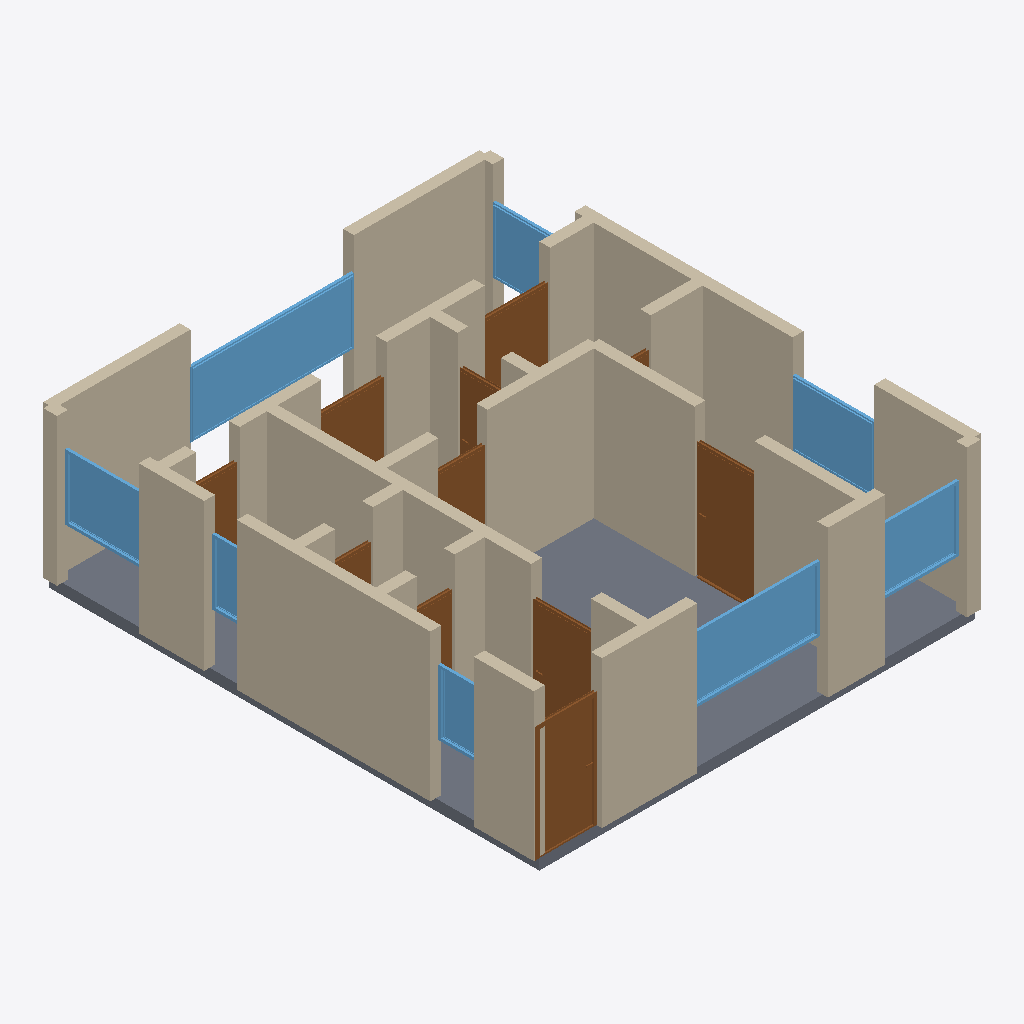
Isometric view of an IFC building model (IFC-SPF (STEP), schema IFC4, length unit metre), seen from the south-west, elements coloured by IFC class: 35 walls (beige), 11 doors (brown), 8 windows (light blue), 1 slab (grey).
Extent 8.2 m × 9.2 m × 2.9 m (x, y, z). Storeys (1): Ground Floor at 0.00 m. Elements (55): 35 IfcWall, 11 IfcDoor, 8 IfcWindow, 1 IfcSlab.

HEADER;
FILE_DESCRIPTION(('ViewDefinition[DesignTransferView]'),'2;1');
FILE_NAME('/dev/null','2026-05-05T20:54:18+05:30',(''),(''),'IfcOpenShell 0.8.5','IfcOpenShell 0.8.5','Nobody');
FILE_SCHEMA(('IFC4'));
ENDSEC;
DATA;
#1=IFCPROJECT('3zqWkzrLf15fa2cFV_lNCc',$,'A Jakarta Menteng 2-bed kampung-style — compact urban Indone',$,$,$,$,(#10),#5);
#12=IFCSITE('2blJqMlWbDWvENwaL4d6$s',$,'Site',$,$,$,$,$,$,$,$,$,$,$);
#13=IFCBUILDING('2TKEnZjZP7LRxVb_5IMgqE',$,'Building',$,$,$,$,$,$,$,$,$);
#16=IFCBUILDINGSTOREY('19xoxWYqXB4B4Rsy9iQSNG',$,'Ground Floor',$,$,#22,$,$,$,$);
#2378=IFCSLAB('1uBQu1Dsr4F8GVRmrEScQk',$,'Floor',$,$,#2395,#2390,$,.FLOOR.);
#244=IFCWALL('3rOTebh6X7eQYVcDZnBImx',$,'Exterior Wall',$,$,#265,#260,$,$);
#112=IFCWALL('08P8KmfenAuvViquyO2BhW',$,'Exterior Wall',$,$,#133,#128,$,$);
#398=IFCWALL('3CuaPx3Yb3ph87bS466oWr',$,'Interior Wall',$,$,#419,#414,$,$);
#156=IFCWALL('3xW1gz9MD818xRlkxCMnsd',$,'Exterior Wall',$,$,#177,#172,$,$);
#23=IFCWALL('3WGR0jAU15bgqkwsV3y8zs',$,'Exterior Wall',$,$,#45,#39,$,$);
#178=IFCWALL('3u$G_0oInAnu4jyAmjfc_R',$,'Exterior Wall',$,$,#199,#194,$,$);
#222=IFCWALL('2jiJy1cJj3wP9comTl0ypb',$,'Exterior Wall',$,$,#243,#238,$,$);
#1894=IFCWINDOW('1WGtqcxfn5QuaDIQvObs3A',$,'Window',$,$,#1948,#1943,$,1.2,3.0,$,$,$);
#266=IFCWALL('1rPlX$Sa1Clf1vvt5ffc6C',$,'Exterior Wall',$,$,#287,#282,$,$);
#46=IFCWALL('3st4Dr5fv9RAkJCWFDn9sY',$,'Exterior Wall',$,$,#67,#62,$,$);
#596=IFCWALL('1aS1IG_ePCLRsa18$$5Mw9',$,'Interior Wall',$,$,#617,#612,$,$);
#420=IFCWALL('340ALFzBb0aQogxHruov6v',$,'Interior Wall',$,$,#441,#436,$,$);
#1729=IFCWINDOW('0h6Mp0s$n5pgGkVPITwSA0',$,'Window',$,$,#1783,#1778,$,1.2,2.4,$,$,$);
#376=IFCWALL('2ium_B$jrF4Q77VrFVTJpX',$,'Interior Wall',$,$,#397,#392,$,$);
#90=IFCWALL('28lgsx3q10YxikNgJNHoqb',$,'Exterior Wall',$,$,#111,#106,$,$);
#464=IFCWALL('1xs_U9Jcj2ixd46scRL3hX',$,'Interior Wall',$,$,#485,#480,$,$);
#1134=IFCDOOR('1ISgrpdXL5a8564cXDjahP',$,'Door',$,$,#1218,#1213,$,2.1,1.1,$,$,$);
#794=IFCDOOR('2Um6VLz3f0vPduEYX$4S4J',$,'Door',$,$,#878,#873,$,2.1,1.1,$,$,$);
#310=IFCWALL('0KHdTpVl95_8BujZLwbkCW',$,'Interior Wall',$,$,#331,#326,$,$);
#1839=IFCWINDOW('2C4P9S03fCyx8SlgYZnRsj',$,'Window',$,$,#1893,#1888,$,1.2,1.5,$,$,$);
#750=IFCWALL('1GbeH3iiPBuPCph7Gxb6WL',$,'Interior Wall',$,$,#771,#766,$,$);
#706=IFCWALL('17F86prz99c8M24BlZADE4',$,'Interior Wall',$,$,#727,#722,$,$);
#1949=IFCWINDOW('2aXSOp0sj89OvkcxTC4l_u',$,'Window',$,$,#2003,#1998,$,1.2,1.5,$,$,$);
#1784=IFCWINDOW('3dKgwPi7rAHPzPiqfCtmpu',$,'Window',$,$,#1838,#1833,$,1.2,1.5,$,$,$);
#530=IFCWALL('2a71jqrpXDc9FeYaIz33NP',$,'Interior Wall',$,$,#551,#546,$,$);
#879=IFCDOOR('02DF890jz2uA_i0oJ7Q1iU',$,'Door',$,$,#963,#958,$,2.1,1.1,$,$,$);
#486=IFCWALL('32dWBBDcf4cQ4NLlqX71F4',$,'Interior Wall',$,$,#507,#502,$,$);
#332=IFCWALL('3d9qfwqkXAtuDit_95IJo4',$,'Interior Wall',$,$,#353,#348,$,$);
#684=IFCWALL('3uemkihKTFvhrw$h8u42cp',$,'Interior Wall',$,$,#705,#700,$,$);
#1644=IFCDOOR('021uIrPYnEbf$ghZPCal3$',$,'Door',$,$,#1728,#1723,$,2.1,1.2,$,$,$);
#68=IFCWALL('1U15G3sT9B0wIJq1WF8Zog',$,'Exterior Wall',$,$,#89,#84,$,$);
#200=IFCWALL('1PB$SHob12E9L2dWOKN4s1',$,'Exterior Wall',$,$,#221,#216,$,$);
#618=IFCWALL('05Z9H$UID0WQDk_HaT3R9A',$,'Interior Wall',$,$,#639,#634,$,$);
#2004=IFCWINDOW('1ITosaGYz7wg1dhLClRCKC',$,'Window',$,$,#2058,#2053,$,1.2,1.5,$,$,$);
#1559=IFCDOOR('0etMMnjvfDkgXD8EXCNuzu',$,'Door',$,$,#1643,#1638,$,2.1,1.2,$,$,$);
#552=IFCWALL('0my_v6BC14cgkyUQTptNcL',$,'Interior Wall',$,$,#573,#568,$,$);
#2114=IFCWINDOW('0vgImAayvBOwyQhr7NeyRV',$,'Window',$,$,#2168,#2163,$,1.2,0.8,$,$,$);
#1219=IFCDOOR('22AlMcTcXCRwroNOBWzCNc',$,'Door',$,$,#1303,#1298,$,2.1,0.9,$,$,$);
#772=IFCWALL('2Ie$Kitfj2Xv9G4IlCPXGK',$,'Interior Wall',$,$,#793,#788,$,$);
#442=IFCWALL('2XYyLLmbj0vBxDalvIt1hJ',$,'Interior Wall',$,$,#463,#458,$,$);
#134=IFCWALL('0fA8t5qCH37xzosSIygTBp',$,'Exterior Wall',$,$,#155,#150,$,$);
#2059=IFCWINDOW('0pI7xnpjf8j8V9wJ3YGXlv',$,'Window',$,$,#2113,#2108,$,1.2,0.6,$,$,$);
#1474=IFCDOOR('0Fbar4ObX4uOMs0_AR27Bg',$,'Door',$,$,#1558,#1553,$,2.1,0.8,$,$,$);
#288=IFCWALL('3O_ny36xf95e7wJXgXrHgR',$,'Interior Wall',$,$,#309,#304,$,$);
#1389=IFCDOOR('3AmKMHSHHCL80UK$gRatpp',$,'Door',$,$,#1473,#1468,$,2.1,0.8,$,$,$);
#728=IFCWALL('1ykcP3ad17n9s7Gsu$vxfd',$,'Interior Wall',$,$,#749,#744,$,$);
#964=IFCDOOR('06DWAWfkn9CgR7y0GdsG8W',$,'Door',$,$,#1048,#1043,$,2.1,0.7,$,$,$);
#354=IFCWALL('3CNXTLlajAMhmuQQNgkqL8',$,'Interior Wall',$,$,#375,#370,$,$);
#574=IFCWALL('32U3Axp_b3Kf_E8yIDncL7',$,'Interior Wall',$,$,#595,#590,$,$);
#1049=IFCDOOR('10y5bntzj6Q9DtK3$QKySW',$,'Door',$,$,#1133,#1128,$,2.1,0.7,$,$,$);
#640=IFCWALL('0GDJflxST4n9Wz9cywYmXX',$,'Interior Wall',$,$,#661,#656,$,$);
#662=IFCWALL('3vPETTaBX8lwtVljbKy6Yx',$,'Interior Wall',$,$,#683,#678,$,$);
#508=IFCWALL('3TgtnV$_99Fu1mx1CqVzai',$,'Interior Wall',$,$,#529,#524,$,$);
#1304=IFCDOOR('1L9qfD7617rfGAmhrHD8BP',$,'Door',$,$,#1388,#1383,$,2.1,0.9,$,$,$);
ENDSEC;
